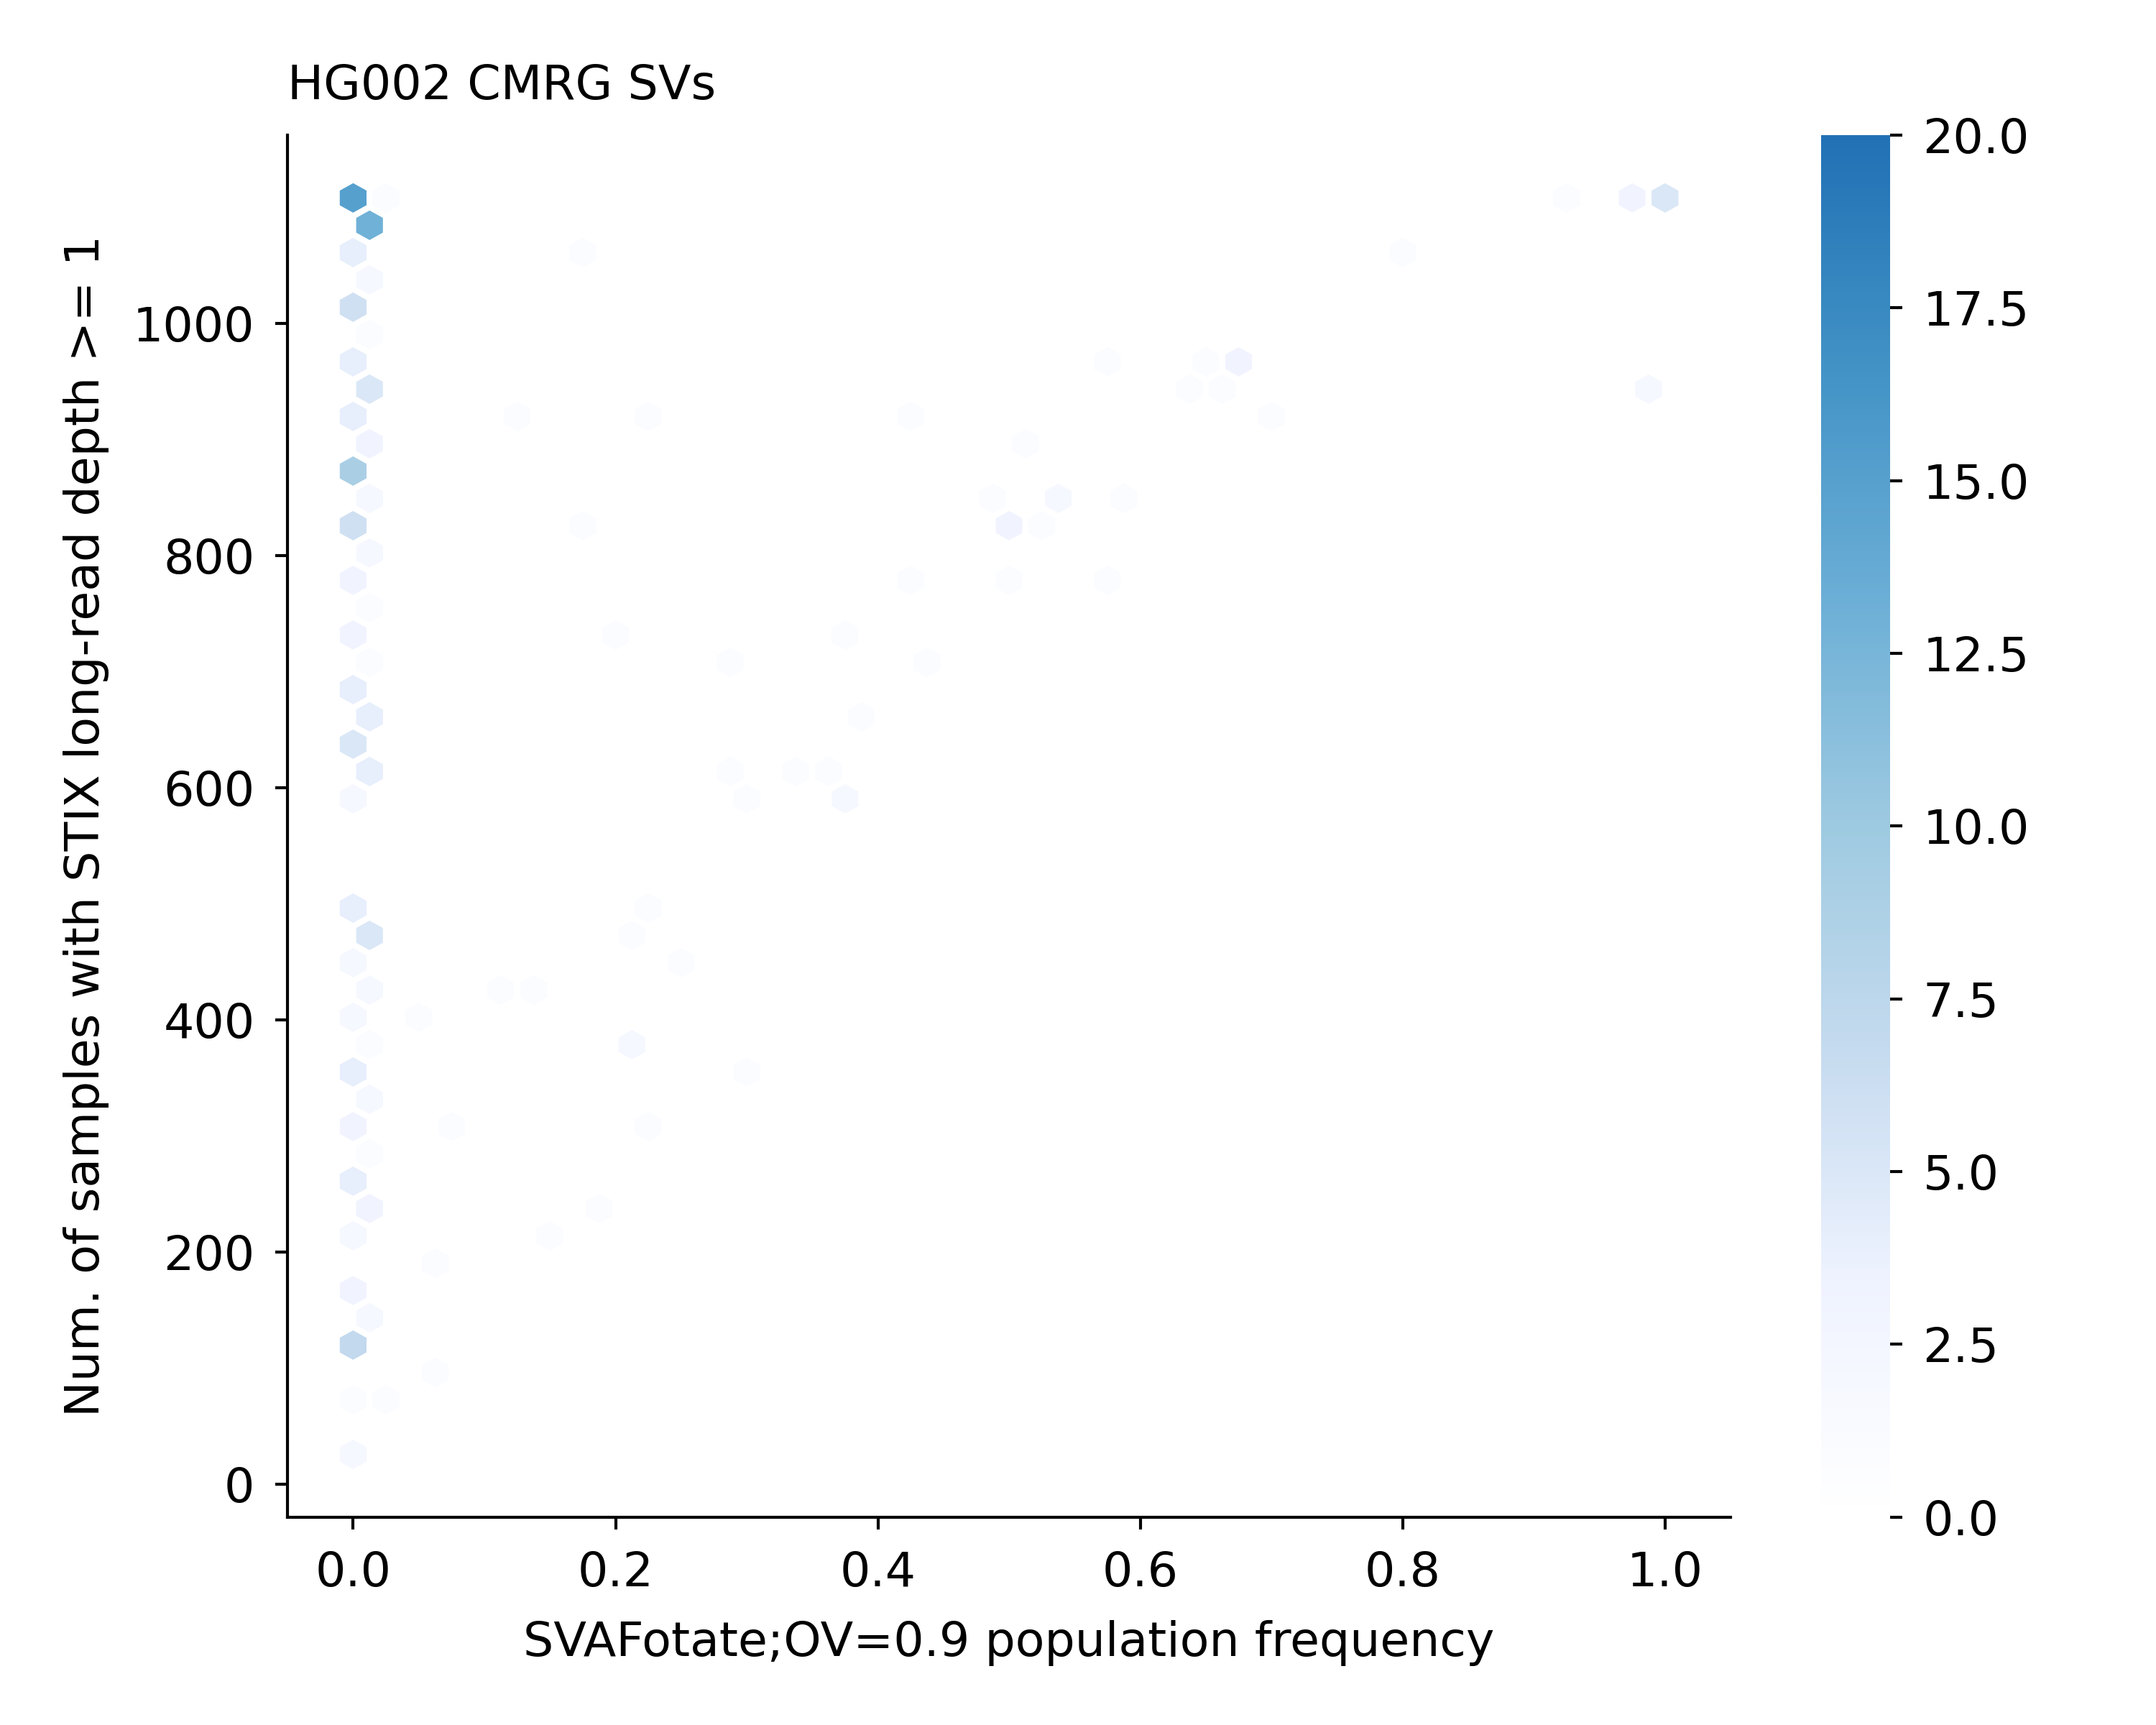

Data behind this chart, as committed beside it:
GRCh38_CMRG_1	893	893	0.0
GRCh38_CMRG_2	690	690	0.0
GRCh38_CMRG_3	617	617	0.2897
GRCh38_CMRG_4	928	928	0.0
GRCh38_CMRG_5	1105	1105	0.0
GRCh38_CMRG_6	142	142	0.0
GRCh38_CMRG_7	488	488	0.0
GRCh38_CMRG_8	627	627	0.0
GRCh38_CMRG_9	654	654	0.0
GRCh38_CMRG_10	972	972	0.0
GRCh38_CMRG_11	617	617	0.0
GRCh38_CMRG_12	660	660	0.3763
GRCh38_CMRG_13	575	575	0.0
GRCh38_CMRG_14	227	227	0.0
GRCh38_CMRG_15	901	901	0.0
GRCh38_CMRG_16	1044	1044	0.0
GRCh38_CMRG_17	702	702	0.4496
GRCh38_CMRG_18	828	828	0.0
GRCh38_CMRG_19	827	827	0.0
GRCh38_CMRG_20	1108	1108	0.9992
GRCh38_CMRG_21	975	975	0.6663
GRCh38_CMRG_22	472	472	0.0
GRCh38_CMRG_23	469	469	0.0
GRCh38_CMRG_24	1091	1091	0.0
GRCh38_CMRG_25	599	599	0.3831
GRCh38_CMRG_26	592	592	0.3831
GRCh38_CMRG_27	209	209	0.159
GRCh38_CMRG_28	1107	1107	0.0
GRCh38_CMRG_29	1107	1107	0.0
GRCh38_CMRG_30	945	945	0.6437
GRCh38_CMRG_31	775	775	0.4363
GRCh38_CMRG_32	1057	1057	0.0
GRCh38_CMRG_33	466	466	0.0
GRCh38_CMRG_34	917	917	0.2141
GRCh38_CMRG_35	640	640	0.0
GRCh38_CMRG_36	243	243	0.0
GRCh38_CMRG_37	607	607	0.0
GRCh38_CMRG_38	843	843	0.5776
GRCh38_CMRG_39	358	358	0.0
GRCh38_CMRG_40	494	494	0.0
GRCh38_CMRG_41	1028	1028	0.0
GRCh38_CMRG_42	417	417	0.0
GRCh38_CMRG_43	433	433	0.1194
GRCh38_CMRG_44	450	450	0.2506
GRCh38_CMRG_45	1105	1105	0.0
GRCh38_CMRG_46	913	913	0.6906
GRCh38_CMRG_47	141	141	0.0
GRCh38_CMRG_48	504	504	0.2342
GRCh38_CMRG_49	475	475	0.0
GRCh38_CMRG_50	249	249	0.0
GRCh38_CMRG_51	624	624	0.0
GRCh38_CMRG_52	688	688	0.0
GRCh38_CMRG_53	710	710	0.0
GRCh38_CMRG_54	659	659	0.0
GRCh38_CMRG_55	767	767	0.5019
GRCh38_CMRG_56	340	340	0.0
GRCh38_CMRG_57	297	297	0.08105
GRCh38_CMRG_58	859	859	0.0
GRCh38_CMRG_59	1086	1086	0.0
GRCh38_CMRG_60	313	313	0.2344
GRCh38_CMRG_61	1106	1106	0.9795
... 157 more rows
